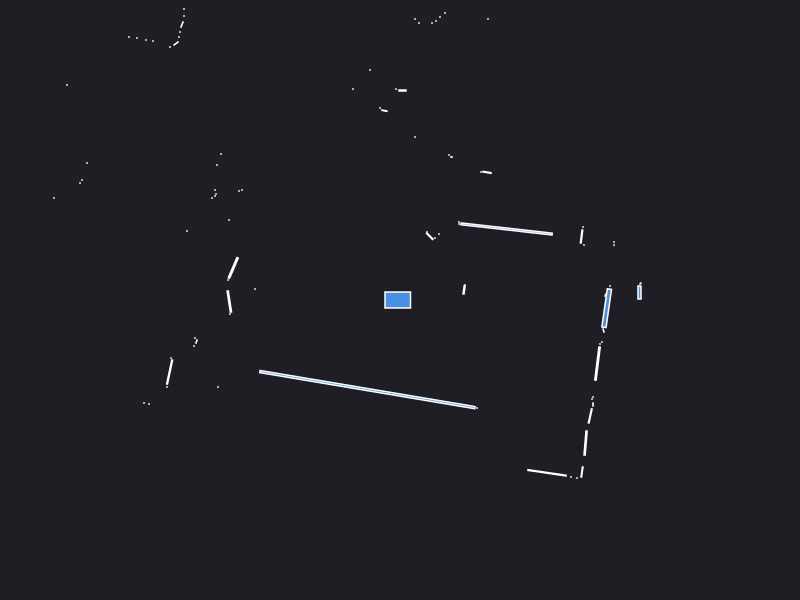

The table this chart was drawn from, first rows:
0.000000	0.000000	0.049500
2.395	0.075	0.007500
2.405	0.165	0.000943
2.1	0.14	0.000441
2.055	0.05	0.001250
0.6408	0.1006	0.004169
0.65	0.15	0.000441
2.14	0.55	0.000441
2.14	0.58	0.000441
1.84	0.55	0.000441
1.816	0.6349	0.006538
1.83	0.73	0.000441
1.066	0.7104	0.1313
0.59	0.76	0.000441
0.59	0.78	0.000441
0.8703	1.277	0.003994
0.81	1.28	0.000441
0.39	0.66	0.000441
0.35	0.62	0.000441
0.2975	0.6375	0.007225
0.27	0.68	0.000441
0.52	1.43	0.000441
0.51	1.43	0.000441
0.49	1.45	0.000441
0.88	2.81	0.000441
1.19	5.12	0.000441
1.31	6.38	0.000441
1.23	6.39	0.000441
1.15	6.4	0.000441
0.45	2.87	0.000441
0.4	2.83	0.000441
0.36	2.79	0.000441
0.32	2.77	0.000441
0.15	1.63	0.000441
0.19	2.77	0.000441
0.15	2.81	0.000441
0.025	2.095	0.002700
-0.04	2.11	0.000441
-0.14	3.3	0.000441
-0.1554	1.893	0.002395
-0.2	1.92	0.000441
-0.3	2.3	0.000441
-0.5749	3.381	0.004526
-0.66	3.4	0.000441
-0.47	2.11	0.000441
-0.875	3.445	0.002175
-0.95	3.46	0.000441
-1	3.48	0.000441
-1.04	3.49	0.000441
-1.1	3.5	0.000441
-1.15	3.51	0.000441
-1.2	3.52	0.000441
-1.26	3.54	0.000441
-1.31	3.56	0.000441
-2.16	5.44	0.000441
-2.18	5.31	0.000441
-2.21	5.18	0.000441
-2.22	5.04	0.000441
-2.25	4.93	0.000441
-2.29	4.85	0.000441
-2.32	4.78	0.000441
... 67 more rows
